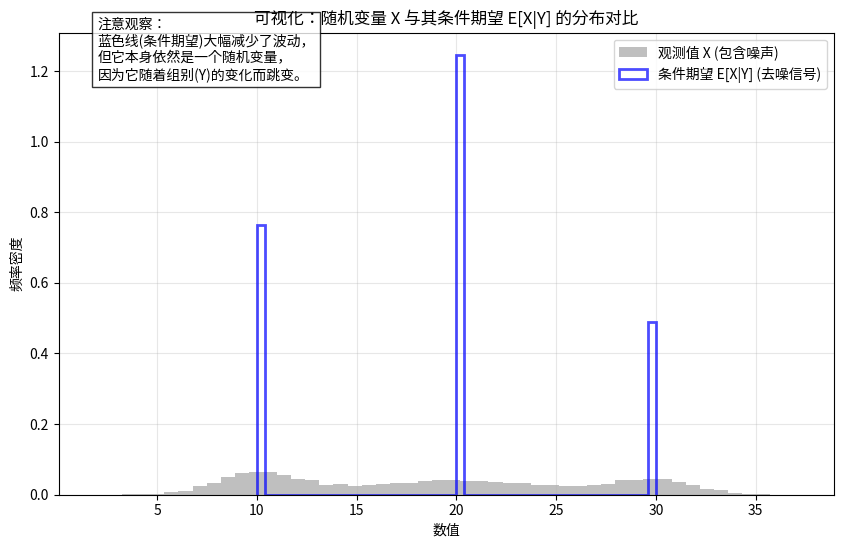

Recreate this plot in Python.
"""
文件名: conditional_expectation_simulator.py
功能: 模拟“条件期望是一个随机变量”这一核心概念，并验证重期望定律与方差分解公式。

【这是什么？】
这段代码通过生成大量模拟数据，构建了一个双层随机系统：
1. 先随机决定环境 Y（比如选哪个班级）。
2. 再在给定环境 Y 下生成具体数据 X（比如该班级某位同学的分数）。
通过这个过程，我们将直观地看到 E[X|Y] 如何作为一个随机变量在波动，并验证它是否满足 E[E[X|Y]] = E[X]。

【怎么用？】
直接运行即可。控制台会输出理论值与模拟值的对比（验证重期望定律），
还会弹出一张图，对比“原始数据 X”和“条件期望 E[X|Y]”的分布形态。
"""

import numpy as np
import matplotlib.pyplot as plt

# --- 可调整参数配置区 ---
N_SAMPLES = 10000       # 模拟样本总数（样本越多，验证结果越接近理论值）
GROUPS = [1, 2, 3]      # 假设变量 Y 有三种取值（例如三个不同的班级）
PROBS = [0.3, 0.5, 0.2] # Y 取这三个值的概率 P(Y=y)

# 定义 X|Y 的分布参数：每个组对应的 (均值, 标准差)
# 组1(Y=1): 均值10, 波动小; 组2(Y=2): 均值20, 波动大; 组3(Y=3): 均值30, 波动中
COND_PARAMS = {
    1: {'mu': 10, 'sigma': 2},
    2: {'mu': 20, 'sigma': 5},
    3: {'mu': 30, 'sigma': 2}
}

def run_simulation():
    # 1. 设置随机种子，保证每次运行结果可复现
    np.random.seed(42)

    # 2. 生成随机变量 Y (环境/条件)
    # 对应数学操作：按照边缘分布 P(Y) 进行采样
    y_samples = np.random.choice(GROUPS, size=N_SAMPLES, p=PROBS)

    # 3. 生成随机变量 X (观测值)
    # 对应数学操作：从条件分布 P(X|Y) 中采样
    x_samples = np.zeros(N_SAMPLES)
    
    # 4. 生成随机变量 E[X|Y] (条件期望)
    # 注意：这是一个随机变量，它的取值依赖于 Y。
    # 如果第 i 个样本的 Y 是 1，那么对应的 E[X|Y] 就是组 1 的理论均值 (10)。
    e_x_given_y_samples = np.zeros(N_SAMPLES)

    for i in range(N_SAMPLES):
        group = y_samples[i]
        mu = COND_PARAMS[group]['mu']
        sigma = COND_PARAMS[group]['sigma']
        
        # 模拟数据生成：X = E[X|Y] + 噪声
        x_samples[i] = np.random.normal(mu, sigma)
        
        # 记录条件期望值：这是我们在已知 Y 时对 X 的最佳猜测
        e_x_given_y_samples[i] = mu

    # --- 验证环节 ---

    # A. 验证重期望定律: E[X] = E[ E[X|Y] ]
    # 理论上的 E[X]
    theoretical_mean = sum(COND_PARAMS[g]['mu'] * p for g, p in zip(GROUPS, PROBS))
    
    # 模拟数据的 E[X] (所有样本的平均)
    sim_mean_x = np.mean(x_samples)
    
    # 模拟数据的 E[ E[X|Y] ] (条件期望这个随机变量的平均)
    sim_mean_e_x_given_y = np.mean(e_x_given_y_samples)

    print(f"--- 重期望定律验证 (Law of Iterated Expectations) ---")
    print(f"理论 E[X]:              {theoretical_mean:.4f}")
    print(f"模拟 E[X]:              {sim_mean_x:.4f}  (X 的总平均)")
    print(f"模拟 E[ E[X|Y] ]:       {sim_mean_e_x_given_y:.4f}  (条件期望的平均)")
    print(f"结论: 两者非常接近，验证成功。\n")

    # B. 验证方差分解公式: Var(X) = E[Var(X|Y)] + Var(E[X|Y])
    # 1. 计算总方差 Var(X)
    total_var = np.var(x_samples)

    # 2. 计算“组间方差” Var(E[X|Y]) -> 可解释的波动
    explained_var = np.var(e_x_given_y_samples)

    # 3. 计算“组内方差的平均” E[Var(X|Y)] -> 不可解释的噪声
    # 这里我们用每个样本对应的理论 sigma^2 来近似 Var(X|Y)
    # 在实际数据中，这通常对应于残差 (X - E[X|Y])^2 的平均值
    unexplained_var_samples = [COND_PARAMS[y]['sigma']**2 for y in y_samples]
    mean_unexplained_var = np.mean(unexplained_var_samples)

    print(f"--- 方差分解验证 (Variance Decomposition) ---")
    print(f"总方差 Var(X):          {total_var:.4f}")
    print(f"组间方差 Var(E[X|Y]):   {explained_var:.4f}  (信号：由 Y 解释的部分)")
    print(f"组内方差 E[Var(X|Y)]:   {mean_unexplained_var:.4f}  (噪声：Y 解释不了的部分)")
    print(f"两者之和:               {explained_var + mean_unexplained_var:.4f}")
    print(f"结论: 分解之和近似等于总方差。\n")

    # --- 可视化 ---
    plot_results(x_samples, e_x_given_y_samples)

def plot_results(x_samples, e_x_given_y_samples):
    plt.figure(figsize=(10, 6))
    
    # 绘制 X 的分布（原本的复杂分布）
    plt.hist(x_samples, bins=50, alpha=0.5, color='gray', label='观测值 X (包含噪声)', density=True)
    
    # 绘制 E[X|Y] 的分布（去噪后的骨架）
    # 注意：这通常是离散的，因为它只取几个固定的均值
    plt.hist(e_x_given_y_samples, bins=50, alpha=0.7, color='blue', label='条件期望 E[X|Y] (去噪信号)', density=True, histtype='step', linewidth=2)
    
    plt.title('可视化：随机变量 X 与其条件期望 E[X|Y] 的分布对比')
    plt.xlabel('数值')
    plt.ylabel('频率密度')
    plt.legend()
    plt.grid(True, alpha=0.3)
    
    # 增加说明文本
    plt.text(0.05, 0.9, '注意观察：\n蓝色线(条件期望)大幅减少了波动，\n但它本身依然是一个随机变量，\n因为它随着组别(Y)的变化而跳变。', 
             transform=plt.gca().transAxes, bbox=dict(facecolor='white', alpha=0.8))
    
    plt.show()

if __name__ == "__main__":
    run_simulation()
